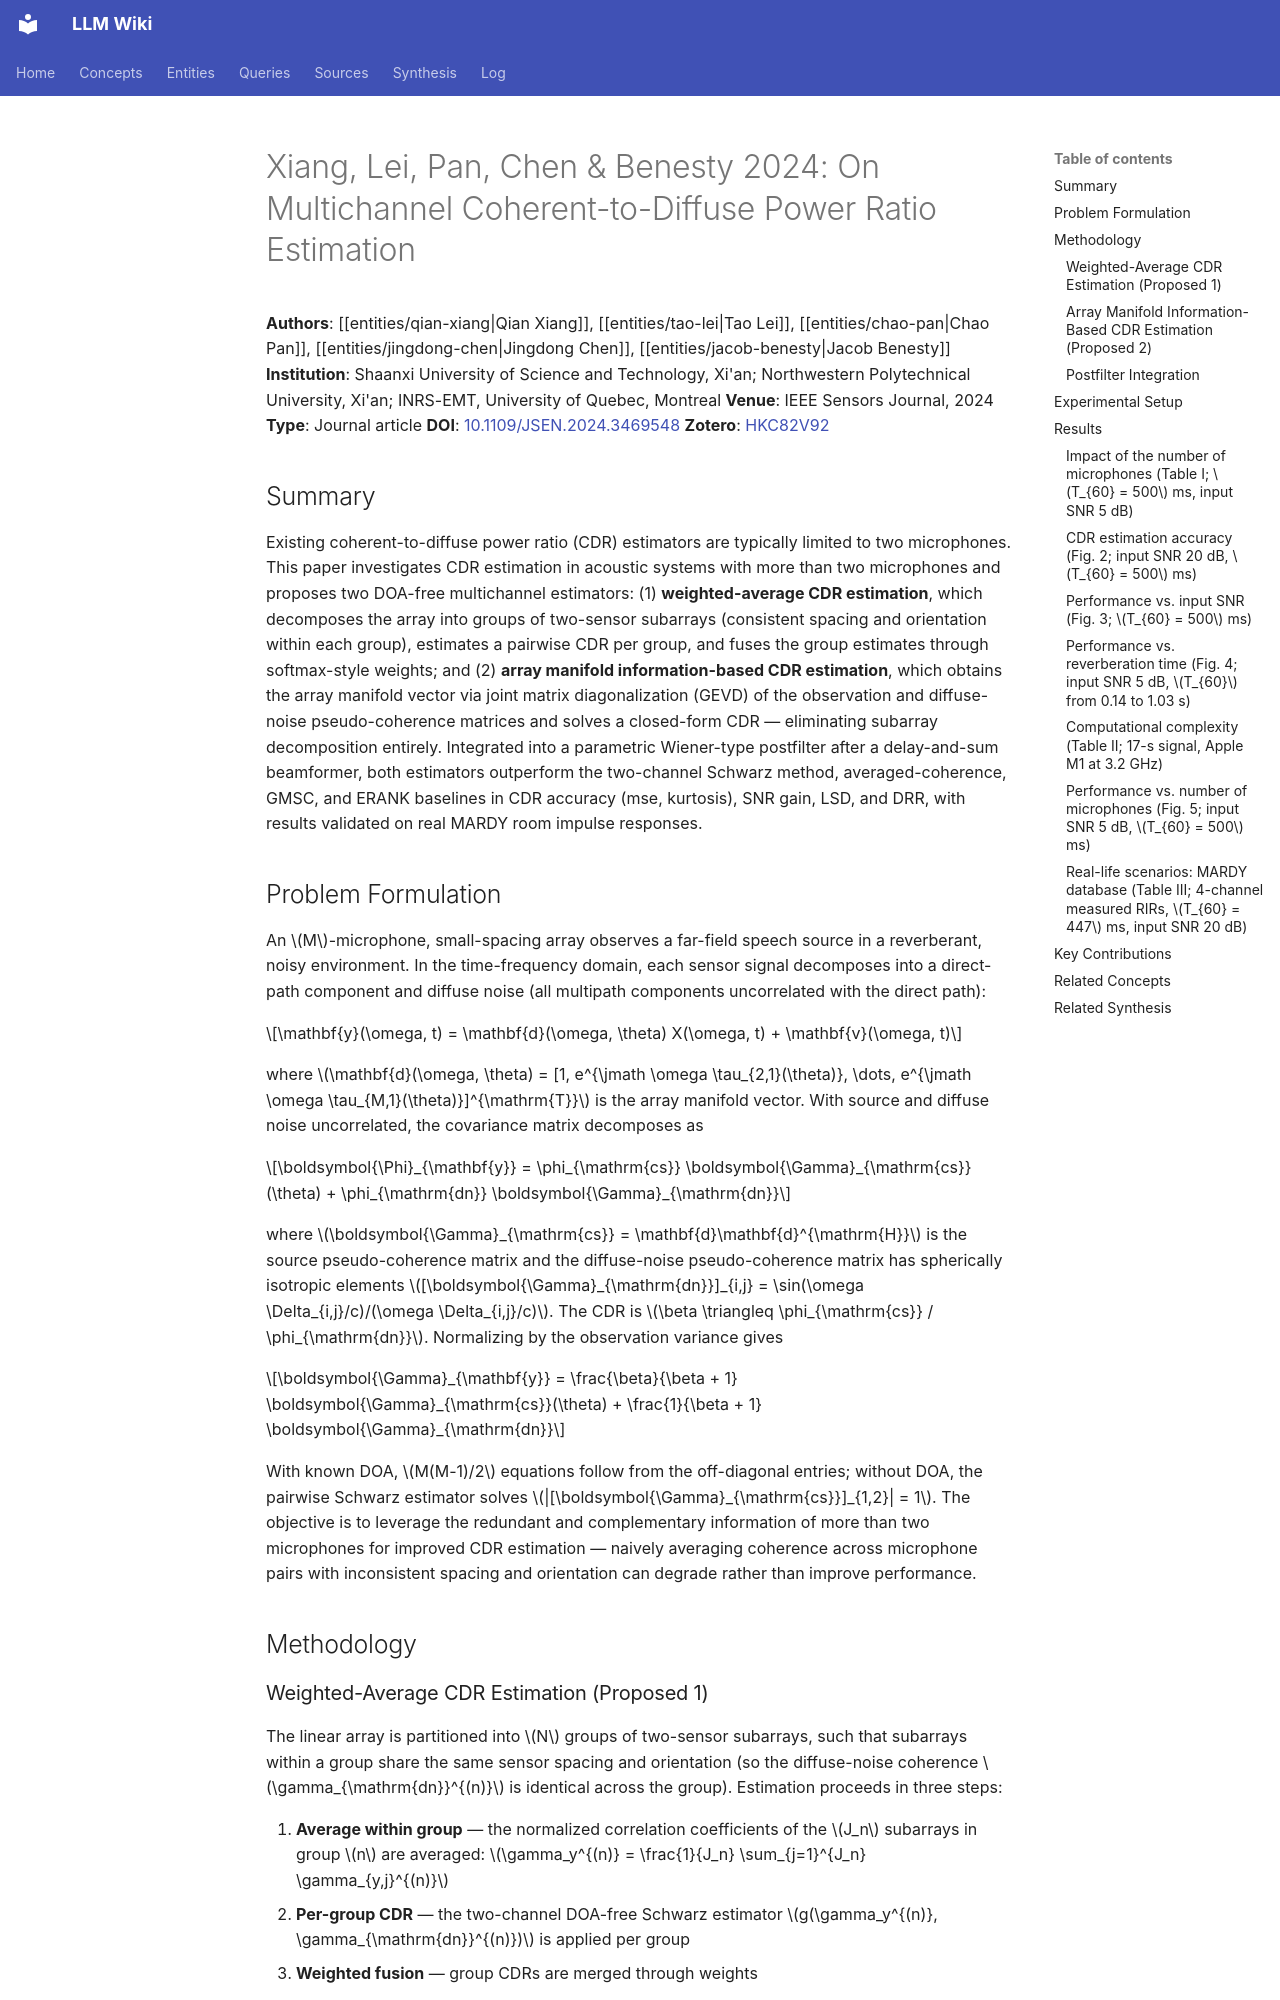

repository: proudzhu/llm-wiki · page: sources/xiang-2024-multichannel-cdr-estimation.html · generator: mkdocs

---
type: source
created: 2026-09-19
updated: 2026-09-19
sources:
  - raw/papers/xiang-2024-multichannel-cdr-estimation/full-text.md
  - https://doi.org/10.1109/JSEN.2024.3469548
  - zotero://select/items/0_HKC82V92
tags:
  - speech-enhancement
  - dereverberation
  - cdr-estimation
  - coherence
  - multichannel
  - beamforming
---

# Xiang, Lei, Pan, Chen & Benesty 2024: On Multichannel Coherent-to-Diffuse Power Ratio Estimation

**Authors**: [[entities/qian-xiang|Qian Xiang]], [[entities/tao-lei|Tao Lei]], [[entities/chao-pan|Chao Pan]], [[entities/jingdong-chen|Jingdong Chen]], [[entities/jacob-benesty|Jacob Benesty]]
**Institution**: Shaanxi University of Science and Technology, Xi'an; Northwestern Polytechnical University, Xi'an; INRS-EMT, University of Quebec, Montreal
**Venue**: IEEE Sensors Journal, 2024
**Type**: Journal article
**DOI**: [10.1109/JSEN.2024.3469548](https://doi.org/10.1109/JSEN.2024.3469548)
**Zotero**: [HKC82V92](zotero://select/items/0_HKC82V92)

## Summary

Existing coherent-to-diffuse power ratio (CDR) estimators are typically limited to two microphones. This paper investigates CDR estimation in acoustic systems with more than two microphones and proposes two DOA-free multichannel estimators: (1) **weighted-average CDR estimation**, which decomposes the array into groups of two-sensor subarrays (consistent spacing and orientation within each group), estimates a pairwise CDR per group, and fuses the group estimates through softmax-style weights; and (2) **array manifold information-based CDR estimation**, which obtains the array manifold vector via joint matrix diagonalization (GEVD) of the observation and diffuse-noise pseudo-coherence matrices and solves a closed-form CDR — eliminating subarray decomposition entirely. Integrated into a parametric Wiener-type postfilter after a delay-and-sum beamformer, both estimators outperform the two-channel Schwarz method, averaged-coherence, GMSC, and ERANK baselines in CDR accuracy (mse, kurtosis), SNR gain, LSD, and DRR, with results validated on real MARDY room impulse responses.
